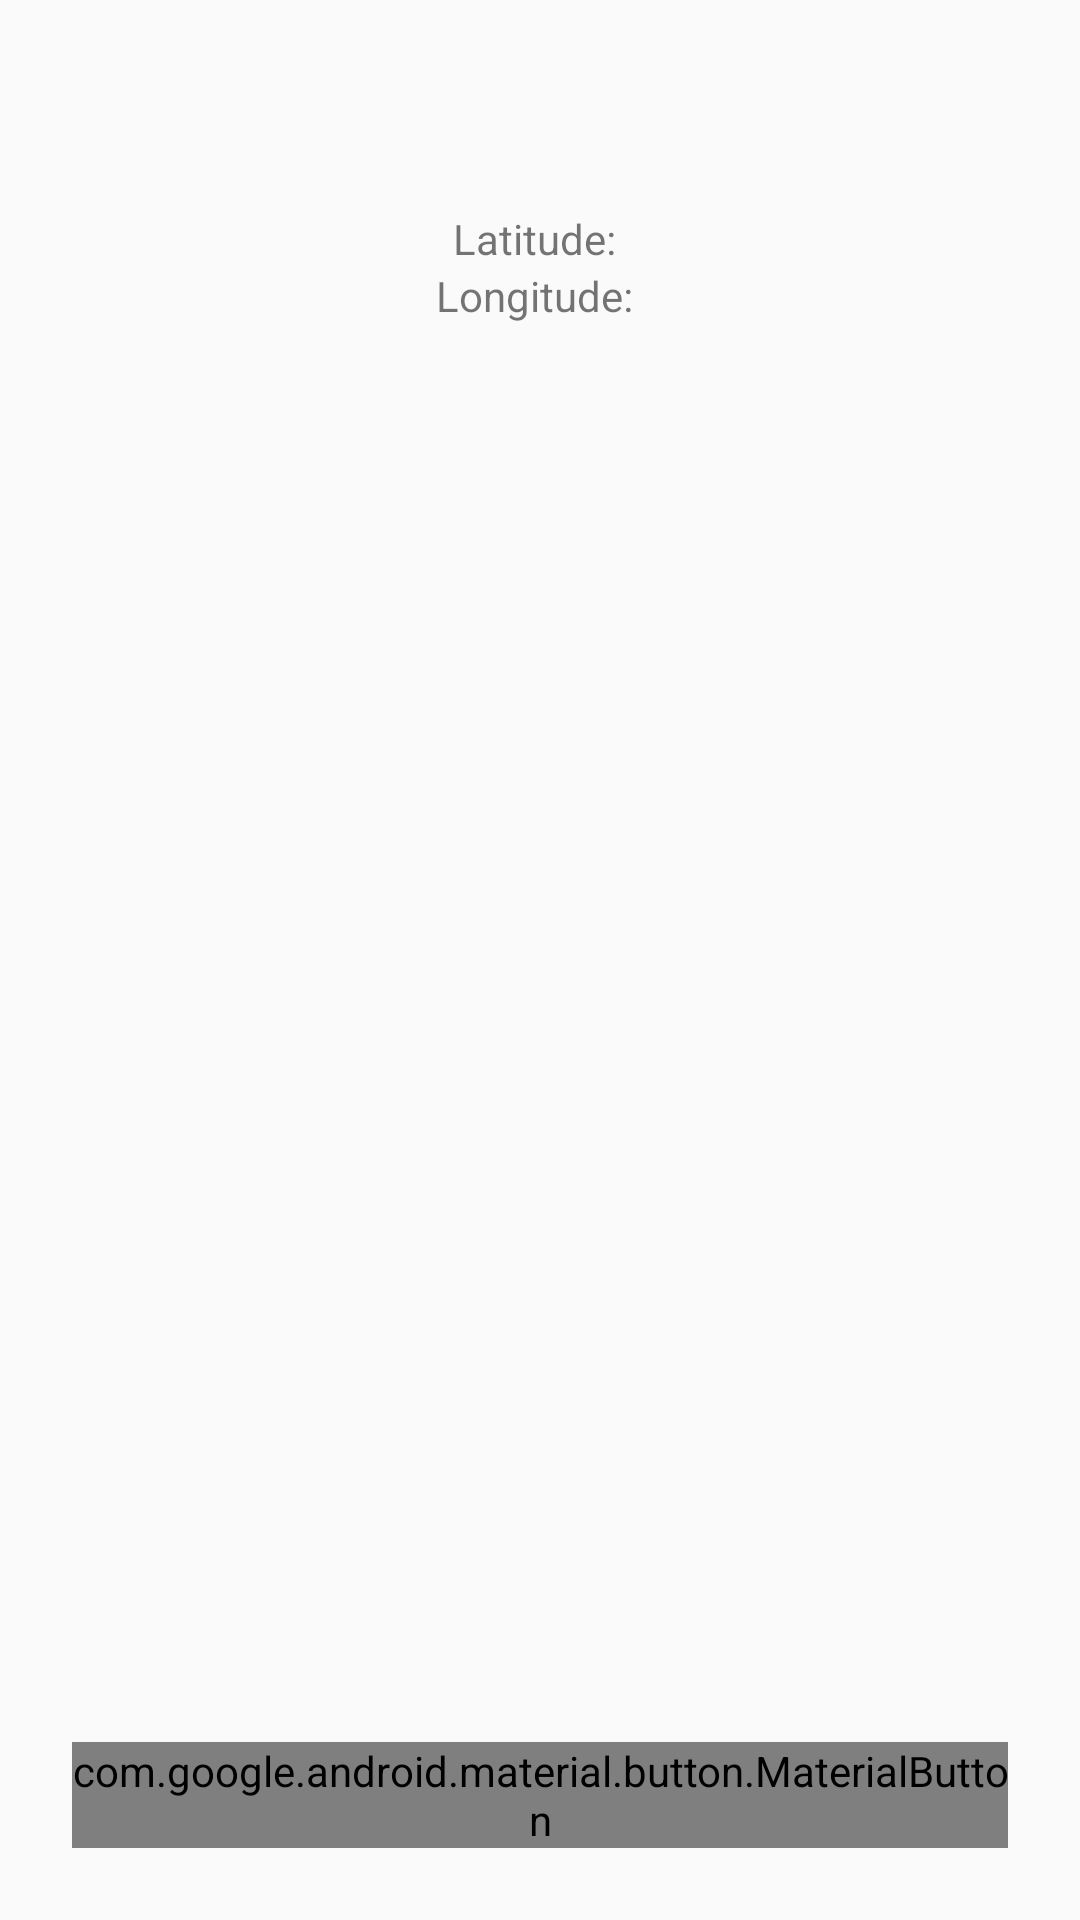

The Android layout XML behind this screen, and the referenced resources:
<!-- AndroidManifest.xml: application theme Base.Theme.RotiDigitalent -->
<!-- res/layout/activity_set_location.xml -->
<?xml version="1.0" encoding="utf-8"?>
<androidx.constraintlayout.widget.ConstraintLayout xmlns:android="http://schemas.android.com/apk/res/android"
    xmlns:app="http://schemas.android.com/apk/res-auto"
    android:layout_width="match_parent"
    android:layout_height="match_parent"
    android:paddingHorizontal="24dp"
    android:paddingTop="70dp"
    android:paddingBottom="24dp">

    <ProgressBar
        android:id="@+id/progress_bar"
        style="?android:progressBarStyleLarge"
        android:layout_width="48dp"
        android:layout_height="48dp"
        android:elevation="10dp"
        android:indeterminate="true"
        android:visibility="gone"
        app:layout_constraintBottom_toBottomOf="parent"
        app:layout_constraintLeft_toLeftOf="parent"
        app:layout_constraintRight_toRightOf="parent"
        app:layout_constraintTop_toTopOf="parent" />

    <LinearLayout
        android:id="@+id/ll_latitude"
        android:layout_width="match_parent"
        android:layout_height="wrap_content"
        android:orientation="horizontal"
        app:layout_constraintTop_toTopOf="parent"
        android:gravity="center">

        <TextView
            android:id="@+id/tv_latitude"
            android:layout_width="wrap_content"
            android:layout_height="wrap_content"
            app:layout_constraintTop_toTopOf="parent"

            android:text="Latitude: "/>

        <TextView
            android:id="@+id/tv_latitude_value"
            android:layout_width="wrap_content"
            android:layout_height="wrap_content" />


    </LinearLayout>

    <LinearLayout
        android:id="@+id/ll_longitude"
        android:layout_width="match_parent"
        android:layout_height="wrap_content"
        app:layout_constraintTop_toBottomOf="@id/ll_latitude"
        android:gravity="center"
        android:orientation="horizontal"
        >

    <TextView
        android:id="@+id/tvl_longitude"
        android:layout_width="wrap_content"
        android:layout_height="wrap_content"
        android:text="Longitude: "
         />

        <TextView
            android:id="@+id/tv_longitude_value"
            android:layout_width="wrap_content"
            android:layout_height="wrap_content" />

    </LinearLayout>

    <com.google.android.material.button.MaterialButton
        android:id="@+id/btn_locate"
        android:layout_width="match_parent"
        android:layout_height="wrap_content"
        android:layout_marginTop="12dp"
        android:text="Gunakan Lokasi Saat Ini"
        app:layout_constraintBottom_toBottomOf="parent" />

</androidx.constraintlayout.widget.ConstraintLayout>
<!-- resources referenced by this layout -->
<resources>
  <style name="Base.Theme.RotiDigitalent" parent="Theme.Material3.DayNight.NoActionBar">
          
          
      </style>
</resources>
